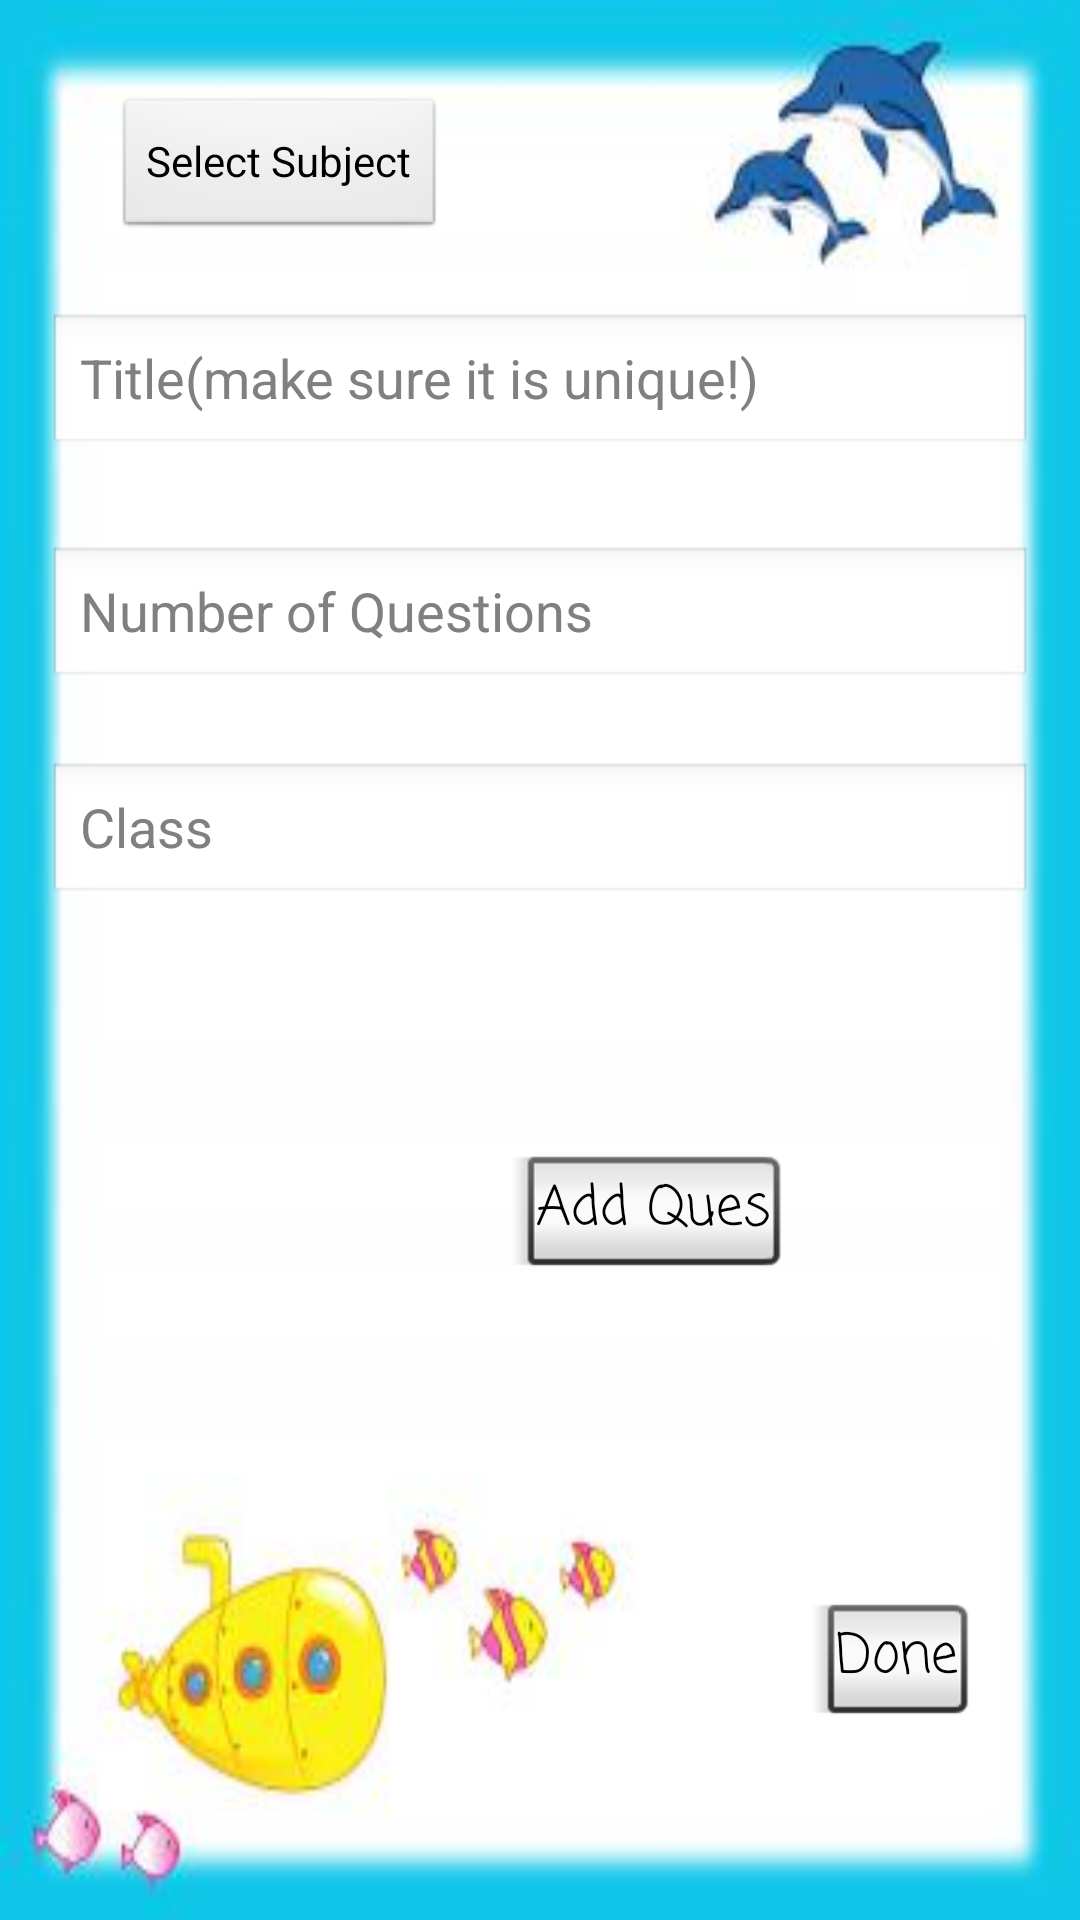

This screen was rendered from an Android layout file. Write that file and the resources it references.
<!-- AndroidManifest.xml: application theme AppTheme -->
<!-- res/layout/create_quiz_basic.xml -->
<?xml version="1.0" encoding="utf-8"?>
<android.support.constraint.ConstraintLayout
    xmlns:android="http://schemas.android.com/apk/res/android"
    xmlns:app="http://schemas.android.com/apk/res-auto"
    android:background="@drawable/bgborder"
    xmlns:tools="http://schemas.android.com/tools"
    android:layout_width="match_parent"
    android:layout_height="match_parent">

    <EditText
        android:id="@+id/etTitleNewQuiz"
        android:layout_width="0dp"
        android:layout_height="wrap_content"
        android:layout_marginBottom="8dp"
        android:layout_marginLeft="16dp"
        android:layout_marginRight="16dp"
        android:layout_marginTop="8dp"
        android:ems="10"
        android:hint="Title(make sure it is unique!)"
        android:inputType="textPersonName"
        app:layout_constraintBottom_toTopOf="@+id/btnDoneAddQuiz"
        app:layout_constraintHorizontal_bias="0.0"
        app:layout_constraintLeft_toLeftOf="parent"
        app:layout_constraintRight_toRightOf="parent"
        app:layout_constraintTop_toBottomOf="@+id/btnCQSubject"
        app:layout_constraintVertical_bias="0.042" />

    <EditText
        android:id="@+id/etNumQues"
        android:layout_width="0dp"
        android:layout_height="wrap_content"
        android:layout_marginTop="8dp"
        android:layout_marginRight="16dp"
        android:layout_marginLeft="16dp"
        android:ems="10"
        android:hint="Number of Questions"
        android:inputType="number"
        app:layout_constraintBottom_toBottomOf="parent"
        app:layout_constraintEnd_toEndOf="parent"
        app:layout_constraintHorizontal_bias="0.0"
        app:layout_constraintLeft_toLeftOf="parent"
        app:layout_constraintRight_toRightOf="parent"
        app:layout_constraintStart_toStartOf="parent"
        app:layout_constraintTop_toBottomOf="@+id/etTitleNewQuiz"
        app:layout_constraintVertical_bias="0.05" />

    <EditText
        android:id="@+id/etClassNewQuiz"
        android:layout_width="0dp"
        android:layout_height="wrap_content"
        android:layout_marginTop="24dp"
        android:layout_marginRight="16dp"
        android:layout_marginLeft="16dp"
        android:ems="10"
        android:hint="Class"
        android:inputType="number"
        app:layout_constraintHorizontal_bias="0.0"
        app:layout_constraintLeft_toLeftOf="parent"
        app:layout_constraintRight_toRightOf="parent"
        app:layout_constraintTop_toBottomOf="@+id/etNumQues" />

    <Button
        android:id="@+id/btnCQSubject"
        android:layout_width="wrap_content"
        android:layout_height="wrap_content"
        android:layout_marginTop="32dp"
        android:text="Select Subject"
        app:layout_constraintEnd_toEndOf="parent"
        app:layout_constraintHorizontal_bias="0.153"
        app:layout_constraintLeft_toLeftOf="parent"
        app:layout_constraintRight_toRightOf="parent"
        app:layout_constraintStart_toStartOf="parent"
        app:layout_constraintTop_toTopOf="parent" />

    <Button
        android:id="@+id/btnDoneAddQuiz"
        android:layout_width="wrap_content"
        android:layout_height="wrap_content"
        android:text="Done"
        android:fontFamily="casual"
        style="@android:style/Widget.Button.Inset"
        android:textColor="#000"
        android:textSize="18sp"
        app:layout_constraintBottom_toBottomOf="parent"
        app:layout_constraintEnd_toEndOf="parent"
        app:layout_constraintHorizontal_bias="0.885"
        app:layout_constraintStart_toStartOf="parent"
        app:layout_constraintTop_toTopOf="parent"
        app:layout_constraintVertical_bias="0.897" />

    <Button
        android:id="@+id/btnGotoAddQues"
        style="@android:style/Widget.Button.Inset"
        android:layout_width="wrap_content"
        android:layout_height="wrap_content"
        android:layout_marginBottom="8dp"
        android:layout_marginEnd="8dp"
        android:layout_marginTop="8dp"
        android:fontFamily="casual"
        android:text="Add Ques"
        android:textColor="#000"
        android:textSize="18sp"
        app:layout_constraintBottom_toBottomOf="parent"
        app:layout_constraintEnd_toStartOf="@+id/btnDoneAddQuiz"
        app:layout_constraintTop_toBottomOf="@+id/etClassNewQuiz"
        app:layout_constraintVertical_bias="0.261" />

</android.support.constraint.ConstraintLayout>
<!-- resources referenced by this layout -->
<resources>
  <!-- drawable bgborder: png bitmap (drawable, 10354 bytes) -->
  <style name="AppTheme" parent="android:Theme.Light.NoTitleBar">
          
          <item name="colorPrimary">@color/colorPrimary</item>
          <item name="colorPrimaryDark">@color/colorPrimaryDark</item>
          <item name="colorAccent">@color/colorAccent</item>
      </style>
  <!-- not gathered from this repository: default colours our renderer supplied (Android Studio template values) -->
  <color name="colorPrimary">#FF6200EE</color>
  <color name="colorPrimaryDark">#FF3700B3</color>
  <color name="colorAccent">#FF03DAC5</color>
</resources>
